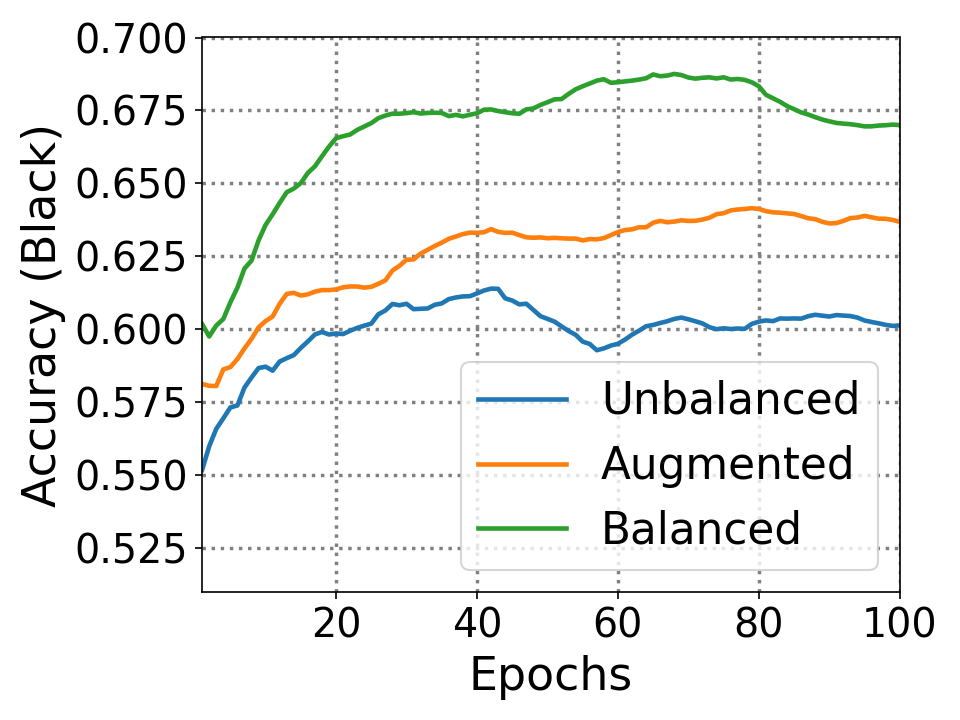

Values plotted in this chart, from the file beside it:
0.0, 0.5519, 0.5813, 0.6018
1.0, 0.6325, 0.5749, 0.5595
2.0, 0.6197, 0.58, 0.6351
3.0, 0.6018, 0.6376, 0.6236
4.0, 0.6069, 0.5941, 0.6607
5.0, 0.58, 0.6146, 0.6594
6.0, 0.6351, 0.6261, 0.6799
7.0, 0.6146, 0.6261, 0.6479
8.0, 0.6159, 0.6364, 0.6927
9.0, 0.5915, 0.6223, 0.6837
10.0, 0.5736, 0.6184, 0.6722
11.0, 0.6172, 0.6479, 0.6786
12.0, 0.6005, 0.6428, 0.6799
13.0, 0.6005, 0.6159, 0.6594
14.0, 0.6159, 0.6031, 0.6671
15.0, 0.6159, 0.6159, 0.685
16.0, 0.6197, 0.621, 0.6761
17.0, 0.6069, 0.6184, 0.6901
18.0, 0.5903, 0.6133, 0.6927
19.0, 0.6018, 0.6159, 0.6914
20.0, 0.5967, 0.621, 0.6722
21.0, 0.6095, 0.6172, 0.6722
22.0, 0.6095, 0.6146, 0.6825
23.0, 0.6082, 0.6108, 0.6799
24.0, 0.6082, 0.6172, 0.6812
25.0, 0.6338, 0.6248, 0.6876
26.0, 0.6184, 0.6274, 0.6812
27.0, 0.6287, 0.6504, 0.6799
28.0, 0.6044, 0.6364, 0.6735
29.0, 0.6133, 0.6428, 0.6761
30.0, 0.5903, 0.6248, 0.6773
31.0, 0.6082, 0.644, 0.6697
32.0, 0.6082, 0.6389, 0.6761
33.0, 0.6197, 0.6402, 0.6748
34.0, 0.6133, 0.6402, 0.6735
35.0, 0.6236, 0.6428, 0.6633
36.0, 0.6159, 0.6389, 0.6773
37.0, 0.6146, 0.6402, 0.6684
38.0, 0.612, 0.6376, 0.6786
39.0, 0.621, 0.6325, 0.6786
40.0, 0.6223, 0.6351, 0.6863
41.0, 0.6197, 0.644, 0.6761
42.0, 0.6133, 0.6248, 0.6697
43.0, 0.5813, 0.63, 0.6709
44.0, 0.6031, 0.6338, 0.6709
45.0, 0.5967, 0.6248, 0.6722
46.0, 0.6108, 0.6248, 0.6889
47.0, 0.5877, 0.63, 0.6786
48.0, 0.5851, 0.6325, 0.6876
49.0, 0.5954, 0.6287, 0.6863
50.0, 0.5941, 0.6325, 0.6876
51.0, 0.5864, 0.63, 0.6799
52.0, 0.5851, 0.63, 0.6965
53.0, 0.5864, 0.6312, 0.6965
54.0, 0.5749, 0.6248, 0.6927
55.0, 0.5877, 0.6351, 0.6927
56.0, 0.5736, 0.63, 0.694
57.0, 0.5992, 0.6351, 0.6901
58.0, 0.6031, 0.6415, 0.6735
59.0, 0.6005, 0.6428, 0.6863
60.0, 0.6095, 0.6402, 0.6876
... 39 more rows
